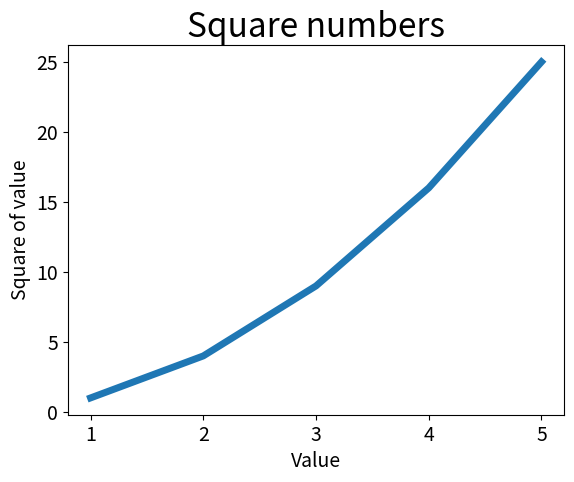

The script that saved this image:
import matplotlib.pyplot as plt
# to import  matplotlib you use import it and change it to plt
input_values = [1,2,3,4,5]
squares = [1,4,9,16,25]
plt.plot(input_values,squares, linewidth=5)
#Controls the thickness of the line

#Set chart tiitle and label axes.
plt.title("Square numbers", fontsize=24)
#Sets the name of the chart
plt.xlabel("Value", fontsize=14)
#allows you to set a title for each axes
plt.ylabel("Square of value" , fontsize=14)

#Set size of tick labels
plt.tick_params(axis='both', labelsize=14)
plt.show()
#to plot the number you use plt.show